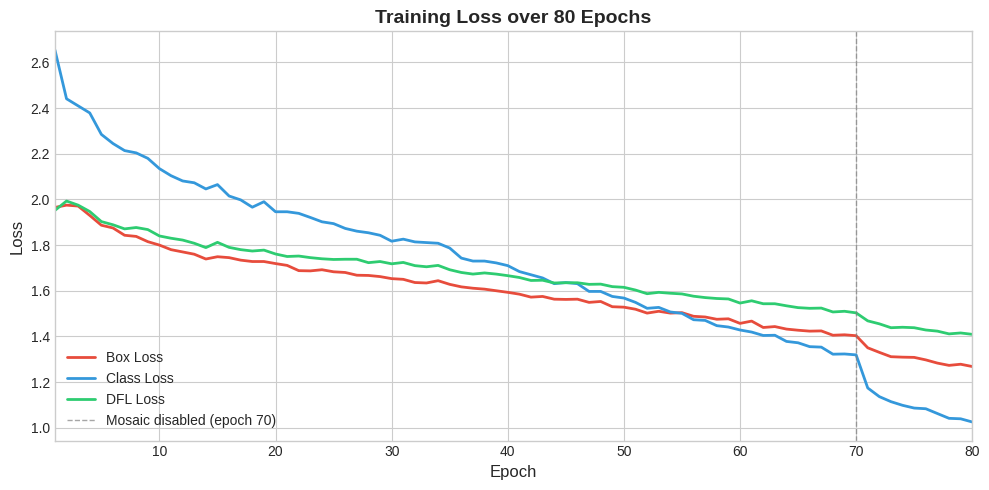

The matplotlib source for this figure: (Note: this script raises an exception after producing the figure.)
import matplotlib
matplotlib.use('Agg')
import matplotlib.pyplot as plt
import numpy as np

epochs = list(range(1, 81))

box_loss = [1.965,1.975,1.971,1.93,1.887,1.875,1.843,1.838,1.815,1.8,1.78,1.77,1.76,1.739,1.749,1.745,1.734,1.728,1.728,1.719,1.711,1.688,1.687,1.692,1.683,1.68,1.668,1.667,1.662,1.653,1.65,1.636,1.634,1.644,1.628,1.617,1.611,1.607,1.6,1.593,1.585,1.572,1.575,1.563,1.562,1.563,1.549,1.553,1.53,1.528,1.519,1.502,1.51,1.502,1.504,1.488,1.485,1.475,1.477,1.457,1.467,1.439,1.443,1.432,1.427,1.423,1.424,1.405,1.407,1.403,1.35,1.33,1.311,1.309,1.308,1.297,1.283,1.273,1.278,1.268]
cls_loss = [2.655,2.441,2.41,2.379,2.285,2.245,2.214,2.204,2.18,2.135,2.104,2.081,2.073,2.046,2.065,2.015,1.998,1.966,1.99,1.946,1.946,1.939,1.921,1.902,1.894,1.873,1.861,1.854,1.843,1.817,1.826,1.814,1.811,1.808,1.787,1.743,1.73,1.73,1.722,1.71,1.684,1.67,1.656,1.631,1.636,1.631,1.597,1.597,1.575,1.568,1.549,1.523,1.527,1.507,1.501,1.473,1.47,1.447,1.441,1.428,1.419,1.404,1.405,1.378,1.372,1.355,1.353,1.322,1.323,1.319,1.174,1.136,1.114,1.098,1.086,1.083,1.062,1.041,1.039,1.025]
dfl_loss = [1.952,1.993,1.975,1.947,1.903,1.889,1.871,1.877,1.868,1.84,1.83,1.822,1.808,1.789,1.812,1.79,1.78,1.774,1.778,1.761,1.75,1.752,1.745,1.74,1.737,1.738,1.738,1.723,1.728,1.718,1.724,1.71,1.705,1.711,1.692,1.68,1.673,1.678,1.673,1.666,1.658,1.645,1.646,1.634,1.635,1.635,1.628,1.629,1.618,1.615,1.603,1.587,1.593,1.589,1.586,1.576,1.57,1.566,1.564,1.546,1.556,1.543,1.543,1.534,1.526,1.523,1.524,1.507,1.51,1.503,1.468,1.455,1.438,1.44,1.438,1.428,1.423,1.411,1.415,1.409]
mAP50 = [0.194,0.188,0.197,0.234,0.277,0.296,0.292,0.304,0.339,0.317,0.344,0.337,0.335,0.345,0.352,0.361,0.364,0.373,0.369,0.391,0.386,0.395,0.394,0.395,0.408,0.41,0.412,0.41,0.416,0.427,0.415,0.428,0.421,0.425,0.431,0.437,0.435,0.421,0.434,0.442,0.446,0.43,0.432,0.445,0.442,0.438,0.436,0.449,0.452,0.449,0.443,0.445,0.441,0.455,0.448,0.454,0.45,0.444,0.441,0.448,0.448,0.447,0.454,0.446,0.44,0.447,0.44,0.446,0.446,0.44,0.441,0.44,0.436,0.437,0.437,0.433,0.432,0.43,0.435,0.433]
mAP50_95 = [0.0695,0.0661,0.0694,0.0897,0.109,0.116,0.112,0.122,0.138,0.135,0.142,0.136,0.141,0.142,0.147,0.153,0.153,0.158,0.159,0.168,0.166,0.17,0.17,0.17,0.177,0.18,0.18,0.177,0.18,0.19,0.18,0.185,0.18,0.186,0.189,0.193,0.193,0.187,0.19,0.196,0.197,0.19,0.192,0.197,0.197,0.194,0.196,0.198,0.2,0.196,0.196,0.197,0.194,0.201,0.195,0.199,0.198,0.195,0.193,0.196,0.197,0.196,0.199,0.194,0.191,0.194,0.193,0.195,0.196,0.192,0.192,0.192,0.191,0.191,0.191,0.191,0.19,0.188,0.19,0.19]
precision = [0.258,0.272,0.277,0.306,0.321,0.369,0.362,0.377,0.432,0.378,0.414,0.392,0.407,0.418,0.407,0.424,0.441,0.442,0.455,0.459,0.444,0.465,0.461,0.474,0.468,0.486,0.501,0.481,0.473,0.482,0.487,0.483,0.473,0.505,0.482,0.502,0.509,0.479,0.492,0.496,0.504,0.466,0.483,0.478,0.497,0.487,0.494,0.501,0.495,0.495,0.493,0.483,0.492,0.495,0.497,0.508,0.515,0.499,0.493,0.521,0.489,0.494,0.489,0.513,0.492,0.497,0.506,0.514,0.508,0.506,0.513,0.502,0.501,0.505,0.521,0.514,0.512,0.52,0.515,0.499]
recall = [0.306,0.288,0.304,0.316,0.413,0.355,0.358,0.358,0.396,0.394,0.389,0.4,0.384,0.417,0.42,0.418,0.401,0.426,0.413,0.426,0.424,0.432,0.417,0.441,0.44,0.429,0.424,0.427,0.453,0.448,0.44,0.45,0.443,0.429,0.462,0.463,0.455,0.456,0.464,0.456,0.472,0.47,0.466,0.488,0.471,0.472,0.459,0.48,0.487,0.481,0.464,0.479,0.475,0.486,0.474,0.472,0.478,0.475,0.475,0.452,0.482,0.49,0.511,0.476,0.479,0.487,0.469,0.472,0.474,0.472,0.467,0.475,0.482,0.478,0.47,0.465,0.471,0.457,0.461,0.478]

plt.style.use('seaborn-v0_8-whitegrid')

fig, ax = plt.subplots(figsize=(10, 5))
ax.plot(epochs, box_loss, label='Box Loss', linewidth=2, color='#e74c3c')
ax.plot(epochs, cls_loss, label='Class Loss', linewidth=2, color='#3498db')
ax.plot(epochs, dfl_loss, label='DFL Loss', linewidth=2, color='#2ecc71')
ax.axvline(x=70, color='gray', linestyle='--', linewidth=1, alpha=0.7, label='Mosaic disabled (epoch 70)')
ax.set_xlabel('Epoch', fontsize=12)
ax.set_ylabel('Loss', fontsize=12)
ax.set_title('Training Loss over 80 Epochs', fontsize=14, fontweight='bold')
ax.legend(fontsize=10)
ax.set_xlim(1, 80)
plt.tight_layout()
plt.savefig('C:/Users/Andrei/Desktop/ForestFireAI/training_loss.png', dpi=150, bbox_inches='tight')
plt.close()
print('Saved training_loss.png')

fig, ax = plt.subplots(figsize=(10, 5))
ax.plot(epochs, mAP50, label='mAP@50', linewidth=2.5, color='#e74c3c')
ax.plot(epochs, mAP50_95, label='mAP@50-95', linewidth=2.5, color='#3498db')
ax.plot(epochs, precision, label='Precision', linewidth=1.5, color='#f39c12', linestyle='--', alpha=0.8)
ax.plot(epochs, recall, label='Recall', linewidth=1.5, color='#9b59b6', linestyle='--', alpha=0.8)
best_epoch = mAP50.index(max(mAP50)) + 1
ax.axvline(x=best_epoch, color='gray', linestyle=':', linewidth=1.5, label=f'Best mAP50 (epoch {best_epoch})')
ax.set_xlabel('Epoch', fontsize=12)
ax.set_ylabel('Score', fontsize=12)
ax.set_title('Validation Metrics over 80 Epochs', fontsize=14, fontweight='bold')
ax.legend(fontsize=10)
ax.set_xlim(1, 80)
ax.set_ylim(0, 0.7)
plt.tight_layout()
plt.savefig('C:/Users/Andrei/Desktop/ForestFireAI/validation_metrics.png', dpi=150, bbox_inches='tight')
plt.close()
print('Saved validation_metrics.png')

categories = ['Fire', 'Smoke', 'Overall']
map50_vals = [0.544, 0.366, 0.455]
map5095_vals = [0.249, 0.153, 0.201]
precision_vals = [0.525, 0.465, 0.495]
recall_vals = [0.572, 0.398, 0.485]

x = np.arange(len(categories))
width = 0.2

fig, ax = plt.subplots(figsize=(9, 5))
ax.bar(x - 1.5*width, map50_vals, width, label='mAP@50', color='#e74c3c', alpha=0.85)
ax.bar(x - 0.5*width, map5095_vals, width, label='mAP@50-95', color='#3498db', alpha=0.85)
ax.bar(x + 0.5*width, precision_vals, width, label='Precision', color='#f39c12', alpha=0.85)
ax.bar(x + 1.5*width, recall_vals, width, label='Recall', color='#9b59b6', alpha=0.85)

for bars in ax.containers:
    ax.bar_label(bars, fmt='%.3f', fontsize=8, padding=2)

ax.set_ylabel('Score', fontsize=12)
ax.set_title('Final Model Performance by Class', fontsize=14, fontweight='bold')
ax.set_xticks(x)
ax.set_xticklabels(categories, fontsize=12)
ax.legend(fontsize=10)
ax.set_ylim(0, 0.75)
plt.tight_layout()
plt.savefig('C:/Users/Andrei/Desktop/ForestFireAI/final_metrics.png', dpi=150, bbox_inches='tight')
plt.close()
print('Saved final_metrics.png')
print('All charts generated.')
